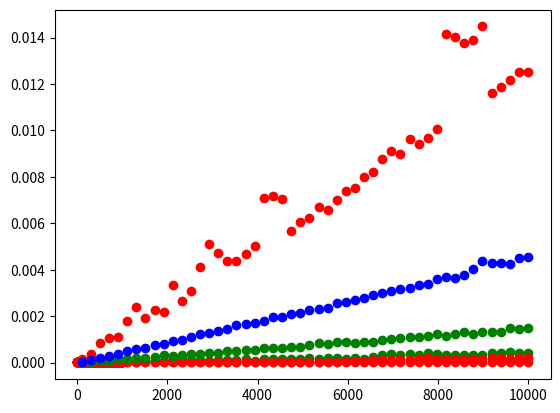

Python code for this plot: (Note: this script raises an exception after producing the figure.)
import matplotlib.pyplot as plt
import numpy as np
from timeit import timeit
%matplotlib inline

size = 10_000

ts = [timeit('lst[{}] = None'.format(n),
             setup='lst = list(range({}))'.format(size),
             number=100)
      for n in range(0, size, 10)]

plt.plot(ts, 'ro');

ns = np.linspace(100, 10000, 50, dtype=int)

ts = [timeit('lst.append(None)',
             setup='lst = list(range({}))'.format(n),
             number=1000)
      for n in ns]

plt.plot(ns, ts, 'ro');

ns = np.linspace(100, 10000, 50, dtype=int)

# timing insertion at front
ins_ts = [timeit('lst.insert(0, None)',
                 setup='lst = list(range({}))'.format(n),
                 number=100)
          for n in ns]

# timing deletion at front
del_ts = [timeit('del lst[0]',
                 setup='lst = list(range({}))'.format(n),
                 number=100)
          for n in ns]

plt.plot(ns, ins_ts, 'go')
plt.plot(ns, del_ts, 'ro');

def concat1(lst1, lst2):
    for x in lst2:
        lst1.append(x)
    return lst1

def concat2(lst1, lst2):
    lst1.extend(lst2)
    return lst1

def concat3(lst1, lst2):
    return lst1 + lst2

ns = np.linspace(100, 10000, 50, dtype=int)

ts = [[timeit('{}(lst1, lst2)'.format(fn),
              setup='lst1 = list(range({})); lst2 = list(range({}))'.format(n, n),
              number=100,
              globals=globals())
       for n in ns] for fn in ('concat1', 'concat2', 'concat3')]

plt.plot(ns, ts[0], 'ro')
plt.plot(ns, ts[1], 'go')
plt.plot(ns, ts[2], 'bo');

# data items
i1 = 'lions'
i2 = 'tigers'
i3 = 'bears'
i4 = 'oh, my'

# creating individual "links"
l1 = []
l2 = []
l3 = []
l4 = []

# link-ing them together


# data access
head = l1

# iteration
def link_iterator(l):
    pass

for x in link_iterator(head):
    print(x)

# prepending
i0 = 'walruses'

for x in link_iterator(head):
    print(x)

# insertion
i2_5 = 'elephants'

for x in link_iterator(head):
    print(x)

# deletion


for x in link_iterator(head):
    print(x)

class Link:
    def __init__(self, val, next=None):
        self.val = val
        self.next = next

# manually constructing a list


# data access


# iteration
def link_iterator(l):
    pass

for x in link_iterator(head):
    print(x)

class LinkedList:
    class Link:
        def __init__(self, val, next=None):
            self.val = val
            self.next = next

    def __init__(self):
        self.head = None
        
    def prepend(self, val):
        pass
        
    def __iter__(self):
        pass
            
    def __repr__(self):
        pass

l = LinkedList()
for x in range(10):
    l.prepend(x)
l

class BinaryLink:
    def __init__(self, val, left=None, right=None):
        self.val = val
        self.left = left
        self.right = right

# manual construction of a "tree" representing the expression ((5+3)*(8-4))
t = BinaryLink('*')
t.left = BinaryLink('+')
t.left.left  = BinaryLink('5')
t.left.right = BinaryLink('3')
t.right = BinaryLink('-')
t.right.left  = BinaryLink('8')
t.right.right = BinaryLink('4')

def print_expr_tree(t):
    if t:
        if not t.val.isdigit():
            print('(', end='')
        print_expr_tree(t.left)
        print(t.val, end='')
        print_expr_tree(t.right)
        if not t.val.isdigit():
            print(')', end='')

print_expr_tree(t)

class NaryLink:
    def __init__(self, val, n=2):
        self.val = val
        self.children = [None] * n
        
    def __getitem__(self, idx):
        return self.children[idx]
    
    def __setitem__(self, idx, val):
        self.children[idx] = val
        
    def __iter__(self):
        for c in self.children:
            yield c

root = NaryLink('Kingdoms', n=5)

root[0] = NaryLink('Animalia', n=35)
root[1] = NaryLink('Plantae', n=12)
root[2] = NaryLink('Fungi', n=7)
root[3] = NaryLink('Protista', n=5)
root[4] = NaryLink('Monera', n=5)

root[2][0] = NaryLink('Chytridiomycota')
root[2][1] = NaryLink('Blastocladiomycota')
root[2][2] = NaryLink('Glomeromycota')
root[2][3] = NaryLink('Ascomycota')
root[2][4] = NaryLink('Basidiomycota')
root[2][5] = NaryLink('Microsporidia')
root[2][6] = NaryLink('Neocallimastigomycota')

def tree_iter(root):
    if root:
        yield root.val
        for c in root:
            yield from tree_iter(c)

for x in tree_iter(root):
    print(x)